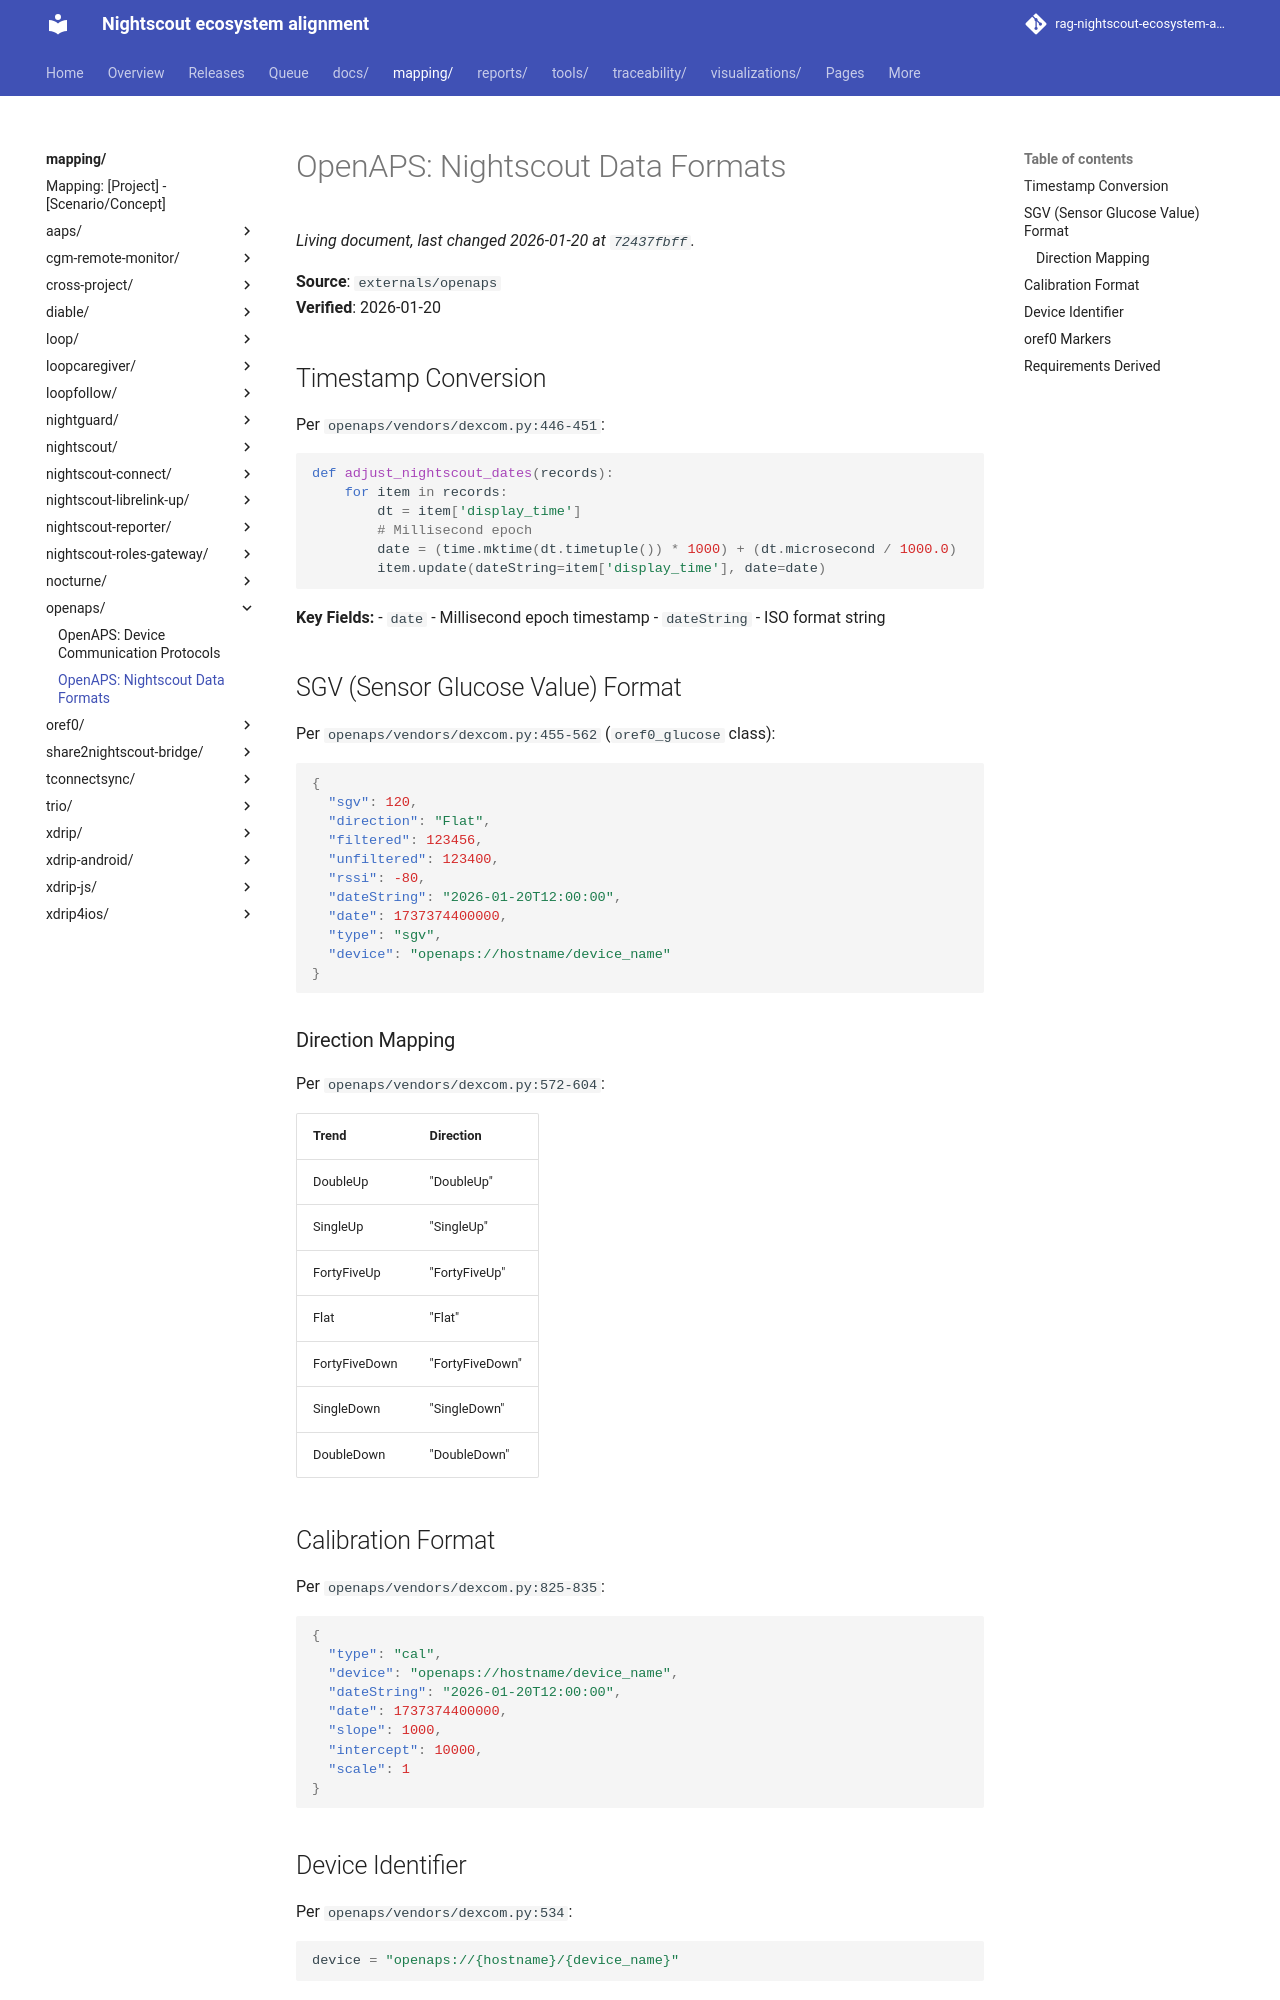

repository: bewest/rag-nightscout-ecosystem-alignment · page: mapping/openaps/nightscout-formats.html · generator: mkdocs

# OpenAPS: Nightscout Data Formats

**Source**: `externals/openaps`  
**Verified**: 2026-01-20

## Timestamp Conversion

Per `openaps/vendors/dexcom.py:446-451`:

```python
def adjust_nightscout_dates(records):
    for item in records:
        dt = item['display_time']
        # Millisecond epoch
        date = (time.mktime(dt.timetuple()) * 1000) + (dt.microsecond / 1000.0)
        item.update(dateString=item['display_time'], date=date)
```

**Key Fields:**
- `date` - Millisecond epoch timestamp
- `dateString` - ISO format string

## SGV (Sensor Glucose Value) Format

Per `openaps/vendors/dexcom.py:455-562` (`oref0_glucose` class):

```json
{
  "sgv": 120,
  "direction": "Flat",
  "filtered": 123456,
  "unfiltered": 123400,
  "rssi": -80,
  "dateString": "2026-01-20T12:00:00",
  "date": 1737374400000,
  "type": "sgv",
  "device": "openaps://hostname/device_name"
}
```

### Direction Mapping

Per `openaps/vendors/dexcom.py:572-604`:

| Trend | Direction |
|-------|-----------|
| DoubleUp | "DoubleUp" |
| SingleUp | "SingleUp" |
| FortyFiveUp | "FortyFiveUp" |
| Flat | "Flat" |
| FortyFiveDown | "FortyFiveDown" |
| SingleDown | "SingleDown" |
| DoubleDown | "DoubleDown" |

## Calibration Format

Per `openaps/vendors/dexcom.py:825-835`:

```json
{
  "type": "cal",
  "device": "openaps://hostname/device_name",
  "dateString": "2026-01-20T12:00:00",
  "date": 1737374400000,
  "slope": 1000,
  "intercept": 10000,
  "scale": 1
}
```

## Device Identifier

Per `openaps/vendors/dexcom.py:534`:

```python
device = "openaps://{hostname}/{device_name}"
```

Format: `openaps://<machine-hostname>/<device-reference>`
